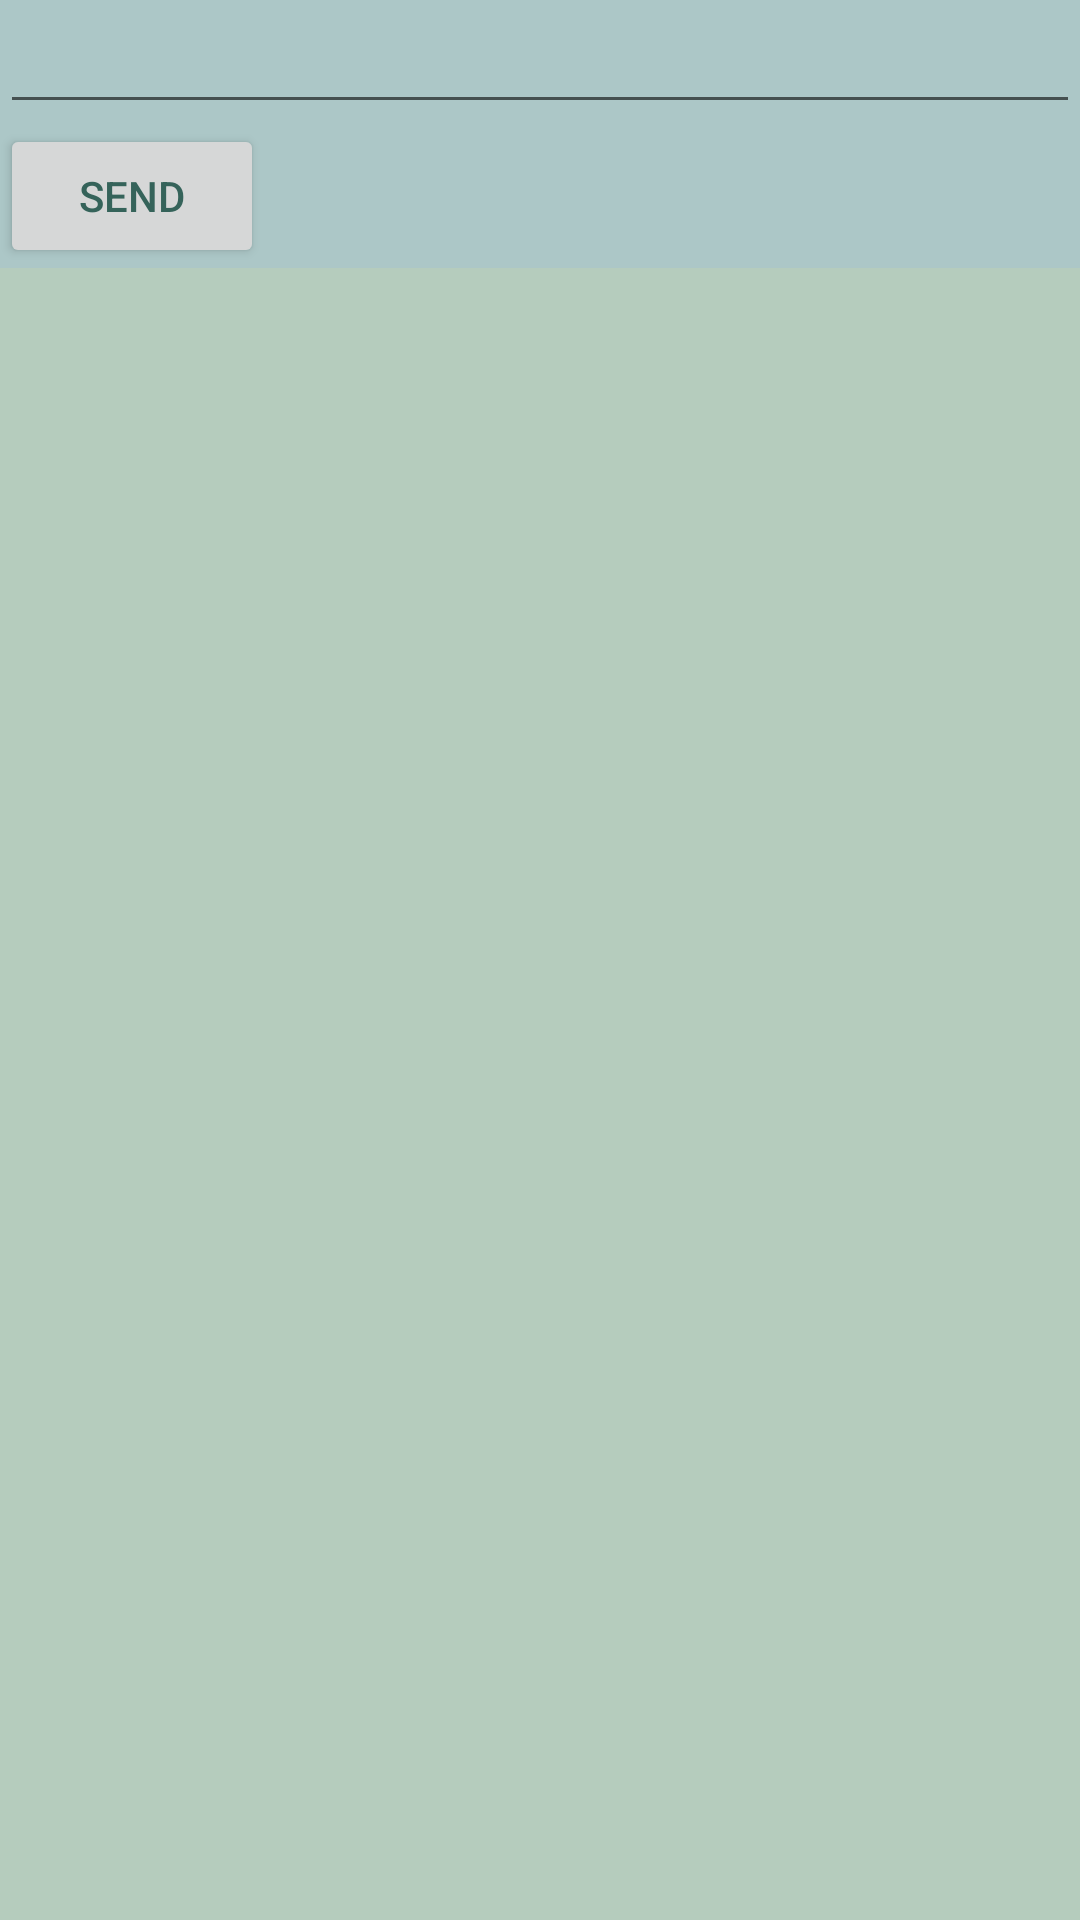

Layout XML and referenced resources for this Android screen:
<!-- AndroidManifest.xml: application theme AppTheme -->
<!-- res/layout/fragment_note.xml -->
<?xml version="1.0" encoding="utf-8"?>
<layout xmlns:android="http://schemas.android.com/apk/res/android"
    xmlns:tools="http://schemas.android.com/tools">

    <data>

        <variable
            name="noteViewModel"
            type="com.example.android.devbyteviewer.note.notejop.NoteViewModel" />
    </data>

    <FrameLayout
        android:layout_width="match_parent"
        android:layout_height="match_parent"
        tools:context=".NoteFragment">

        
        <LinearLayout
            android:layout_width="match_parent"
            android:layout_height="match_parent"
            android:background="#C9BB"
            android:orientation="vertical">

            <EditText
                android:id="@+id/editTextTextPersonName"
                android:layout_width="match_parent"
                android:layout_height="wrap_content"
                android:ems="10"
                android:inputType="text" />


            <Button
                android:id="@+id/buttonInsert"
                android:layout_width="wrap_content"
                android:layout_height="wrap_content"
                android:onClick="@{()->noteViewModel.onNoteAdd()}"
                android:text="@string/Send"
                android:textColor="@color/colorAccen"
                android:textColorHighlight="@color/colorPrimary"
                android:textColorHint="@color/colorAccen" />

            <TextView
                android:id="@+id/textview"
                android:layout_width="match_parent"
                android:layout_height="match_parent"
                android:background="#B5CCBD"
                android:fontFamily="@font/baloo_thambi"
                android:text="@{noteViewModel.noteString}" />

        </LinearLayout>

    </FrameLayout>

</layout>
<!-- resources referenced by this layout -->
<resources>
  <color name="colorAccen">#35635a</color>
  <color name="colorPrimary">#c7e6db</color>
  <string name="Send">send</string>
  <style name="AppTheme" parent="Theme.AppCompat.Light.DarkActionBar">
          
          <item name="colorPrimary">@color/Colorgreen</item>
          <item name="colorPrimaryDark">@color/Colorgreen</item>
          <item name="colorAccent">@color/colorAccent</item>
      </style>
  <color name="Colorgreen">#33B7B6</color>
  <color name="colorAccent">#33B7B6</color>
</resources>
